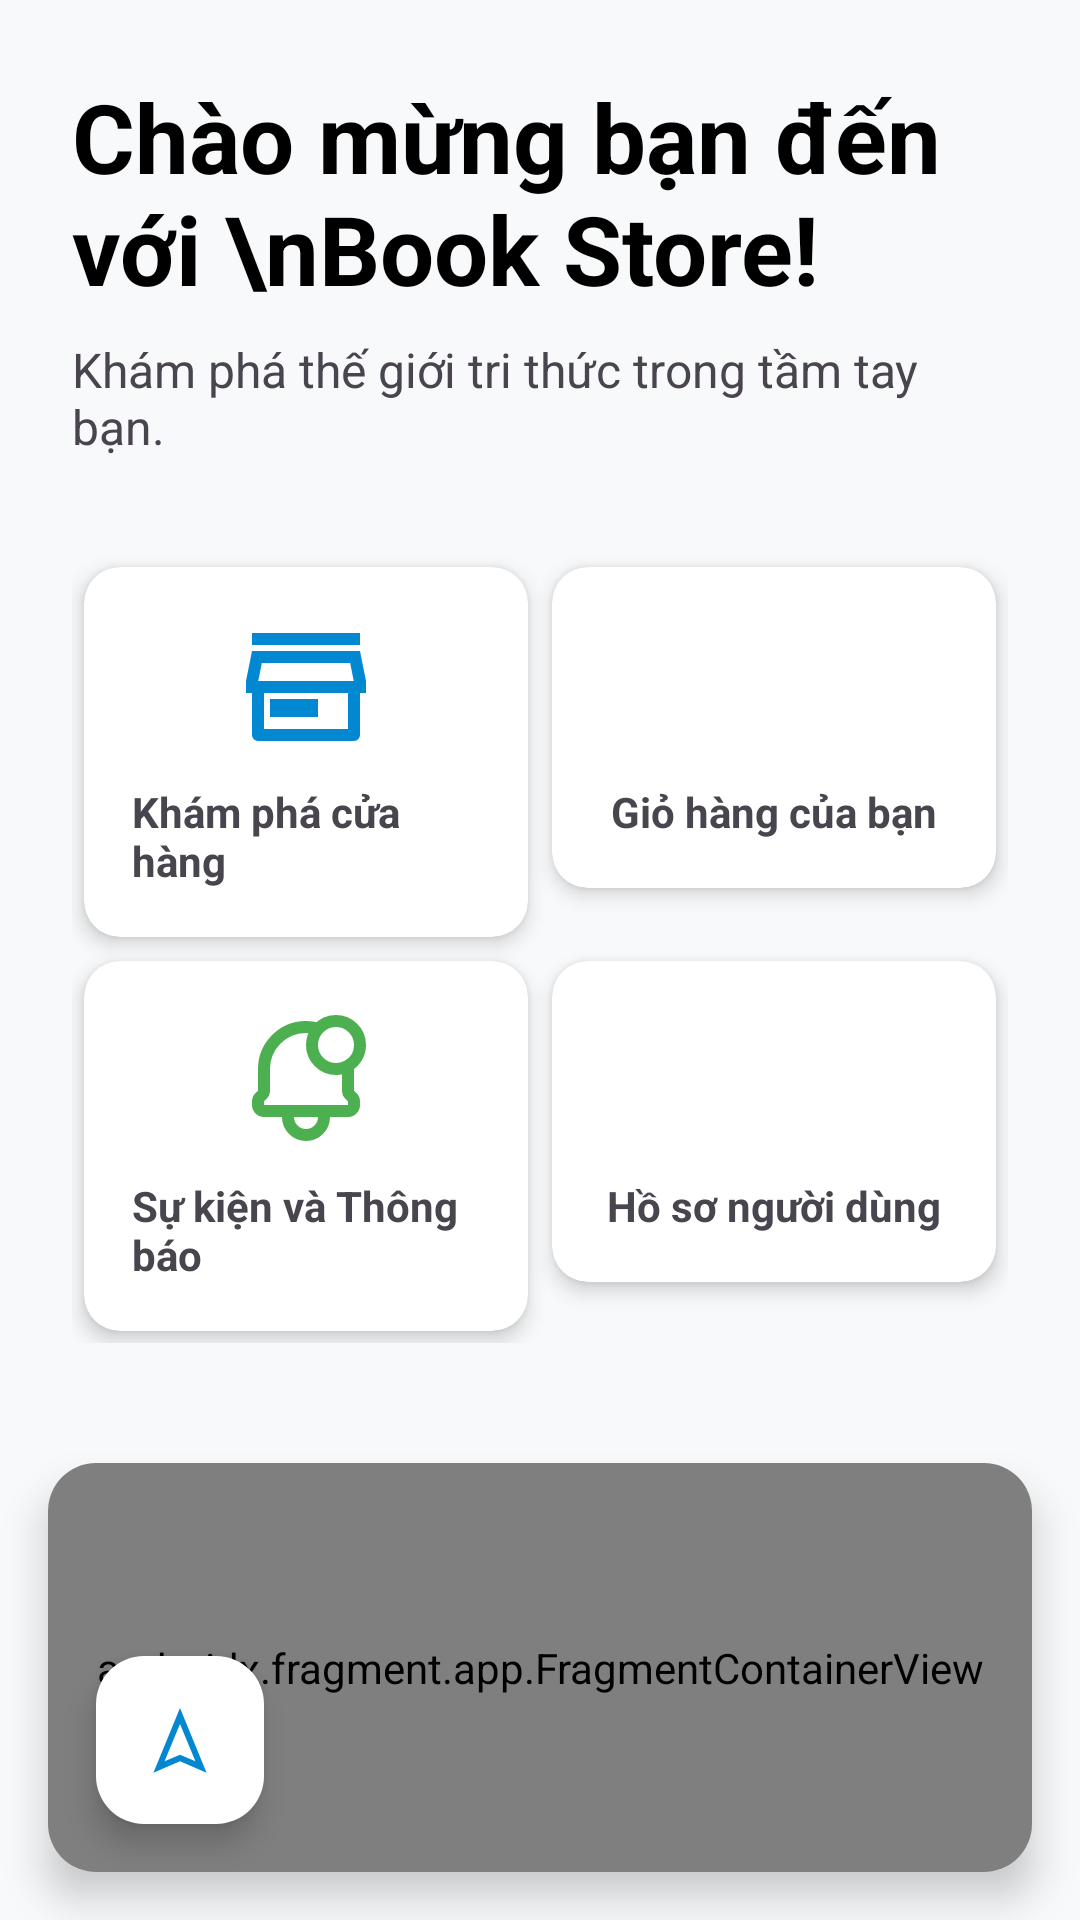

Android layout source for this screen:
<!-- AndroidManifest.xml: application theme Theme.Book_Store_MobileApp -->
<!-- res/layout/activity_home.xml -->
<?xml version="1.0" encoding="utf-8"?>
<RelativeLayout xmlns:android="http://schemas.android.com/apk/res/android"    xmlns:app="http://schemas.android.com/apk/res-auto"
    xmlns:tools="http://schemas.android.com/tools"
    android:id="@+id/main"
    android:layout_width="match_parent"
    android:layout_height="match_parent"
    android:background="#F8F9FA"
    tools:context=".HomeActivity">

    
    <LinearLayout
        android:id="@+id/content_area"
        android:layout_width="match_parent"
        android:layout_height="wrap_content"
        android:layout_alignParentTop="true"
        android:orientation="vertical"
        android:padding="24dp">

        
        <TextView
            android:id="@+id/welcome_text"
            android:layout_width="wrap_content"
            android:layout_height="wrap_content"
            android:text="Chào mừng bạn đến với \nBook Store!"
            android:textColor="@color/black"
            android:textSize="32sp"
            android:textStyle="bold" />

        <TextView
            android:layout_width="wrap_content"
            android:layout_height="wrap_content"
            android:layout_marginTop="8dp"
            android:text="Khám phá thế giới tri thức trong tầm tay bạn."
            android:textSize="16sp" />

        
        <GridLayout
            android:layout_width="match_parent"
            android:layout_height="wrap_content"
            android:layout_marginTop="32dp"
            android:columnCount="2"
            android:rowCount="2"
            android:useDefaultMargins="true">

            
            <androidx.cardview.widget.CardView
                android:id="@+id/card_store"
                android:layout_width="0dp"
                android:layout_height="wrap_content"
                android:layout_columnWeight="1"
                android:clickable="true"
                android:focusable="true"
                android:foreground="?android:attr/selectableItemBackground"
                app:cardCornerRadius="12dp"
                app:cardElevation="4dp">

                <LinearLayout
                    android:layout_width="match_parent"
                    android:layout_height="wrap_content"
                    android:gravity="center"
                    android:orientation="vertical"
                    android:padding="16dp">

                    <ImageView
                        android:layout_width="48dp"
                        android:layout_height="48dp"
                        android:src="@drawable/ic_shopping_black_24dp"
                        app:tint="#0288D1" />

                    <TextView
                        android:layout_width="wrap_content"
                        android:layout_height="wrap_content"
                        android:layout_marginTop="8dp"
                        android:text="Khám phá cửa hàng"
                        android:textStyle="bold" />
                </LinearLayout>
            </androidx.cardview.widget.CardView>

            
            <androidx.cardview.widget.CardView
                android:id="@+id/card_cart"
                android:layout_width="0dp"
                android:layout_height="wrap_content"
                android:layout_columnWeight="1"
                android:clickable="true"
                android:focusable="true"
                android:foreground="?android:attr/selectableItemBackground"
                app:cardCornerRadius="12dp"
                app:cardElevation="4dp">

                <LinearLayout
                    android:layout_width="match_parent"
                    android:layout_height="wrap_content"
                    android:gravity="center"
                    android:orientation="vertical"
                    android:padding="16dp">

                    <ImageView
                        android:layout_width="48dp"
                        android:layout_height="48dp"
                        android:src="@drawable/ic_add_shopping_cart_black_24dp"
                        app:tint="#AF984C" />

                    <TextView
                        android:layout_width="wrap_content"
                        android:layout_height="wrap_content"
                        android:layout_marginTop="8dp"
                        android:text="Giỏ hàng của bạn"
                        android:textStyle="bold" />
                </LinearLayout>
            </androidx.cardview.widget.CardView>

            
            <androidx.cardview.widget.CardView
                android:id="@+id/card_notification"
                android:layout_width="0dp"
                android:layout_height="wrap_content"
                android:layout_columnWeight="1"
                android:clickable="true"
                android:focusable="true"
                android:foreground="?android:attr/selectableItemBackground"
                app:cardCornerRadius="12dp"
                app:cardElevation="4dp">

                <LinearLayout
                    android:layout_width="match_parent"
                    android:layout_height="wrap_content"
                    android:gravity="center"
                    android:orientation="vertical"
                    android:padding="16dp">

                    <ImageView
                        android:layout_width="48dp"
                        android:layout_height="48dp"
                        android:src="@drawable/ic_notifications_black_24dp"
                        app:tint="#4CAF50" />

                    <TextView
                        android:layout_width="wrap_content"
                        android:layout_height="wrap_content"
                        android:layout_marginTop="8dp"
                        android:text="Sự kiện và Thông báo"
                        android:textStyle="bold" />
                </LinearLayout>
            </androidx.cardview.widget.CardView>

            
            <androidx.cardview.widget.CardView
                android:id="@+id/card_profile"
                android:layout_width="0dp"
                android:layout_height="wrap_content"
                android:layout_columnWeight="1"
                android:clickable="true"
                android:focusable="true"
                android:foreground="?android:attr/selectableItemBackground"
                app:cardCornerRadius="12dp"
                app:cardElevation="4dp">

                <LinearLayout
                    android:layout_width="match_parent"
                    android:layout_height="wrap_content"
                    android:gravity="center"
                    android:orientation="vertical"
                    android:padding="16dp">

                    <ImageView
                        android:layout_width="48dp"
                        android:layout_height="48dp"
                        android:src="@drawable/ic_user_black_24dp"
                        app:tint="#F57C00" />

                    <TextView
                        android:layout_width="wrap_content"
                        android:layout_height="wrap_content"
                        android:layout_marginTop="8dp"
                        android:text="Hồ sơ người dùng"
                        android:textStyle="bold" />
                </LinearLayout>
            </androidx.cardview.widget.CardView>
        </GridLayout>

    </LinearLayout>

    
    <androidx.cardview.widget.CardView
        android:id="@+id/map_card"
        android:layout_width="match_parent"
        android:layout_height="match_parent"
        android:layout_below="@id/content_area"
        android:layout_alignParentBottom="true"
        android:layout_margin="16dp"
        app:cardCornerRadius="16dp"
        app:cardElevation="8dp">

        <RelativeLayout
            android:layout_width="match_parent"
            android:layout_height="match_parent">

            <androidx.fragment.app.FragmentContainerView
                android:id="@+id/map"
                android:name="com.google.android.gms.maps.SupportMapFragment"
                android:layout_width="match_parent"
                android:layout_height="match_parent" />

            <com.google.android.material.floatingactionbutton.FloatingActionButton
                android:id="@+id/fab_directions"
                android:layout_width="wrap_content"
                android:layout_height="wrap_content"
                android:layout_alignParentStart="true"
                android:layout_alignParentBottom="true"
                android:layout_margin="16dp"
                android:layout_marginStart="16dp"
                android:layout_marginTop="16dp"
                android:layout_marginEnd="16dp"
                android:layout_marginBottom="47dp"
                android:contentDescription="Get Directions"
                android:src="@drawable/ic_direction_black_24dp"
                app:backgroundTint="@color/white"
                app:tint="#0288D1" />
        </RelativeLayout>
    </androidx.cardview.widget.CardView>

</RelativeLayout>
<!-- resources referenced by this layout -->
<resources>
  <color name="black">#FF000000</color>
  <color name="white">#FFFFFFFF</color>
  <!-- drawable ic_direction_black_24dp (drawable) -->
  <vector xmlns:android="http://schemas.android.com/apk/res/android" android:height="24dp" android:viewportHeight="24" android:viewportWidth="24" android:width="24dp">
        
      <path android:fillColor="#000000" android:fillType="evenOdd" android:pathData="M3.143,22.884L12,1.374L20.857,22.884L12,19.088L3.143,22.884ZM12,16.912L17.143,19.116L12,6.626L6.857,19.116L12,16.912Z"/>
      
  </vector>
  <!-- drawable ic_notifications_black_24dp (drawable) -->
  <vector xmlns:android="http://schemas.android.com/apk/res/android" android:height="24dp" android:viewportHeight="24" android:viewportWidth="24" android:width="24dp">
        
      <path android:fillColor="#00000000" android:pathData="M15,17V18C15,19.657 13.657,21 12,21C10.343,21 9,19.657 9,18V17M15,17L9,17M15,17H19C19.552,17 20,16.552 20,16V15.414C20,15.149 19.895,14.895 19.707,14.707L19.196,14.196C19.071,14.071 19,13.9 19,13.722V10C19,9.824 18.994,9.649 18.98,9.476M9,17L5,17C4.448,17 4,16.552 4,16V15.414C4,15.149 4.105,14.895 4.293,14.707L4.804,14.196C4.929,14.07 5,13.9 5,13.722V10C5,6.134 8.134,3 12,3C12.712,3 13.398,3.106 14.045,3.304M18.98,9.476C20.187,8.787 21,7.489 21,6C21,3.791 19.209,2 17,2C15.83,2 14.777,2.503 14.045,3.304M18.98,9.476C18.397,9.809 17.721,10 17,10C14.791,10 13,8.209 13,6C13,4.961 13.396,4.015 14.045,3.304M18.98,9.476C18.98,9.476 18.98,9.476 18.98,9.476ZM14.045,3.304C14.046,3.304 14.046,3.304 14.047,3.304" android:strokeColor="#000000" android:strokeLineCap="round" android:strokeLineJoin="round" android:strokeWidth="2"/>
      
  </vector>
  <!-- drawable ic_shopping_black_24dp (drawable) -->
  <vector xmlns:android="http://schemas.android.com/apk/res/android" android:height="24dp" android:viewportHeight="24" android:viewportWidth="24" android:width="24dp">
        
      <path android:fillColor="#FF000000" android:pathData="M21,13v7a1,1 0,0 1,-1 1L4,21a1,1 0,0 1,-1 -1v-7L2,13v-2l1,-5h18l1,5v2h-1zM5,13v6h14v-6L5,13zM4.04,11h15.92l-0.6,-3L4.64,8l-0.6,3zM6,14h8v3L6,17v-3zM3,3h18v2L3,5L3,3z"/>
      
  </vector>
  <style name="Theme.Book_Store_MobileApp" parent="Base.Theme.Book_Store_MobileApp" />
  <style name="Base.Theme.Book_Store_MobileApp" parent="Theme.Material3.DayNight.NoActionBar">
          
          
      </style>
</resources>
